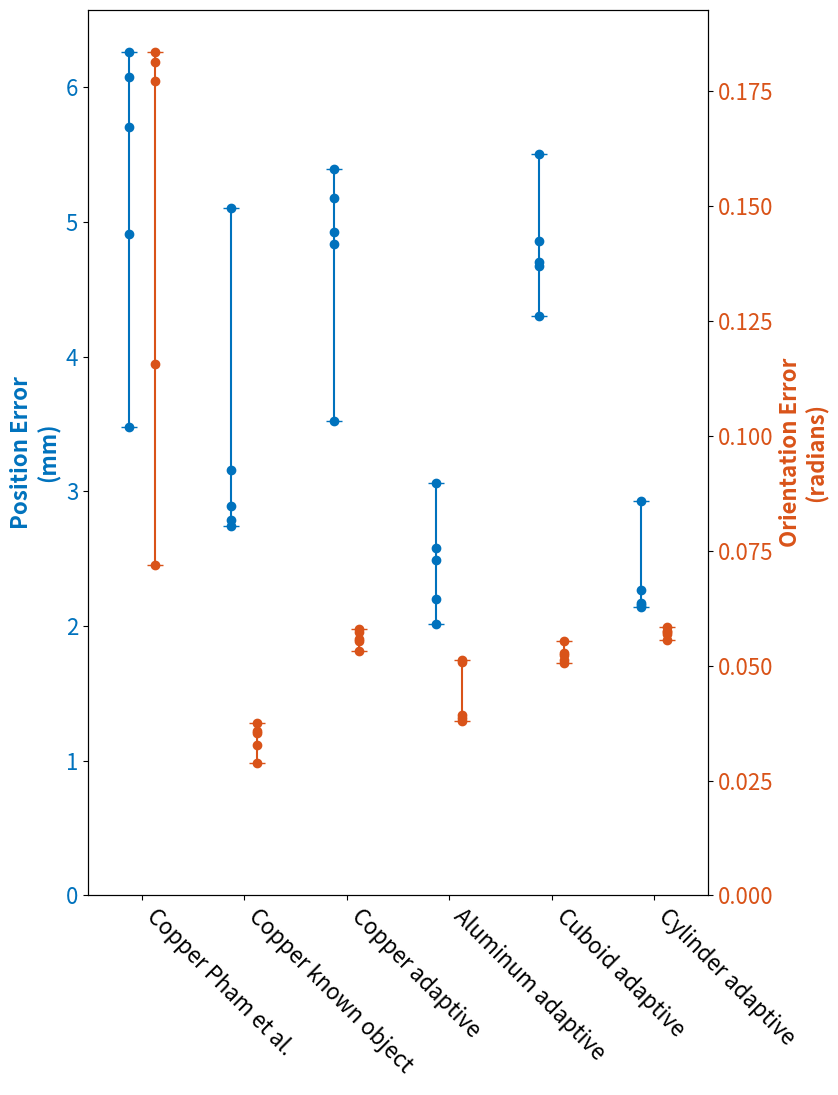

Here is the Python script that generated this plot:
#!/usr/bin/env python3
# -*- coding: utf-8 -*-
"""
Created on Fri Apr 29 15:28:04 2022

@author: tabor
"""

import numpy as np
import matplotlib.pyplot as plt

font = 16


# set width of bar
barWidth = 0.25

Lanc1 = (0, 0.4470, 0.7410)
Lanc2 = (0.8500, 0.3250, 0.0980)
Lanc3 = (0.9290, 0.6940, 0.1250)


# set height of bar
results = []

font = font
plt.rcParams["font.size"] = font

fig, ax = plt.subplots(figsize=(8, 11.5))
results.append(
    [
        "Copper Pham et al.",
        [
            0.003967207703624147,
            0.007848725739662936,
            0.00803608784545308,
            0.006345099156226806,
            0.007690221021616354,
        ],
        [
            0.10757582947143132,
            0.2862570901027133,
            0.2840168440103608,
            0.19726181723751138,
            0.2832766846933571,
        ],
        [
            0.0034751467707221655,
            0.006260436771122923,
            0.006077968669753608,
            0.004913009331532641,
            0.005707891694898736,
        ],
        [
            0.07181770766028861,
            0.1835359878206817,
            0.181299910258741,
            0.11568504853666359,
            0.1772734158815557,
        ],
    ]
)
results.append(
    [
        "Copper known object  ",
        [
            0.0035512191948139614,
            0.006159223503907585,
            0.0035248635754527207,
            0.0038972157221661002,
            0.0036408949580156043,
        ],
        [
            0.03962517188458251,
            0.03329459421841978,
            0.040062976510780175,
            0.03700136839844116,
            0.04234206483943841,
        ],
        [
            0.0027854168372049228,
            0.005105715781319058,
            0.002742837100390038,
            0.0031608459972156623,
            0.0028890358561162585,
        ],
        [
            0.03535341131708276,
            0.028765640050266626,
            0.03572221606431845,
            0.03285793069850398,
            0.03754837819258625,
        ],
    ]
)
results.append(
    [
        "Copper adaptive",
        [
            0.005933484459280364,
            0.006681260642436528,
            0.006123364613463715,
            0.006688834303550449,
            0.0044788924139577135,
        ],
        [
            0.06328257077618843,
            0.066491627071539,
            0.06408369562880566,
            0.06563981740380241,
            0.06084930386483449,
        ],
        [
            0.004927277959729619,
            0.005393280296850038,
            0.004838996214825499,
            0.005174535909445928,
            0.003525314807842194,
        ],
        [
            0.05545554538314878,
            0.05790786764653703,
            0.055909265106322555,
            0.057381956115310245,
            0.053132563065239904,
        ],
    ]
)
results.append(
    [
        "Aluminum adaptive",
        [
            0.0024277606241863083,
            0.002959056336684879,
            0.003254531586321356,
            0.0025786281373198893,
            0.0039054417409109515,
        ],
        [
            0.0576466009695498,
            0.05773274464563875,
            0.04280860027255257,
            0.043548298953317834,
            0.044503256157619304,
        ],
        [
            0.002015500646757449,
            0.0024876647224172177,
            0.0025771801591647253,
            0.0022033644897165297,
            0.0030615785381218398,
        ],
        [
            0.05089007244153167,
            0.051229820915070653,
            0.03793075355926579,
            0.03866607286531067,
            0.03935152950303083,
        ],
    ]
)
results.append(
    [
        "Cuboid adaptive",
        [
            0.0024547971443333364,
            0.0025485428413359774,
            0.003552343641128518,
            0.002599817085030785,
            0.0025953765846709487,
        ],
        [
            0.06477380734266155,
            0.06406218031406614,
            0.06438000205176235,
            0.06553112488977841,
            0.06267261961823266,
        ],
        [
            0.0043017594134831865,
            0.004859612587745015,
            0.004702204051311663,
            0.005506528900436582,
            0.004671392084065191,
        ],
        [
            0.05131654965446603,
            0.05276449580047187,
            0.05545079333025884,
            0.052381300199757494,
            0.05069850090400468,
        ],
    ]
)
results.append(
    [
        "Cylinder adaptive",
        [
            0.0024277606241863083,
            0.002959056336684879,
            0.003254531586321356,
            0.0025786281373198893,
            0.0039054417409109515,
        ],
        [
            0.0576466009695498,
            0.05773274464563875,
            0.04280860027255257,
            0.043548298953317834,
            0.044503256157619304,
        ],
        [
            0.002171330865277957,
            0.002140012877731451,
            0.00292602389509785,
            0.0021564433633292214,
            0.002270424924409616,
        ],
        [
            0.05745579649191742,
            0.05688655677657309,
            0.05739422956837823,
            0.05836866377942978,
            0.05562359300973898,
        ],
    ]
)


names = [result[0] for result in results]
position_errors = np.array([np.median(result[3]) for result in results]) * 1000
position_errors_max = (
    np.array([np.max(result[3]) for result in results]) * 1000 - position_errors
)
position_errors_min = (
    position_errors - np.array([np.min(result[3]) for result in results]) * 1000
)

av_position_errors = np.array([result[3] for result in results]) * 1000
av_orientation_errors = np.array([result[4] for result in results])

# position_errors_std = np.array([result[2] for result in results]) * 1000
orientation_errors = np.array(
    [np.median(result[4]) for result in results]
)  # *180/np.pi
orientation_errors_max = (
    np.array([np.max(result[4]) for result in results]) - orientation_errors
)
orientation_errors_min = orientation_errors - np.array(
    [np.min(result[4]) for result in results]
)

# orientation_errors_std = np.array([result[4] for result in results]) #*180/np.pi

position_color = Lanc1
orientation_color = Lanc2
a = 0.0
edge_color = (0, 0, 0, 0)
cap_opacity = 1.0

# Set position of bar on X axis
br1 = list(range(len(names)))
br2 = [x + barWidth for x in br1]

# Make the plot
ax.bar(
    br1,
    position_errors,
    color=(position_color[0], position_color[1], position_color[2], a),
    width=barWidth,
    capsize=6,
    yerr=(position_errors_min, position_errors_max),
    edgecolor=edge_color,
    ecolor=(position_color[0], position_color[1], position_color[2], cap_opacity),
)
ax.scatter(br1 * 5, av_position_errors.T.flatten(), color=position_color)
ax.tick_params(axis="y", labelcolor=position_color)

ax2 = ax.twinx()
ax2.tick_params(axis="y", labelcolor=orientation_color)

ax2.scatter(br2 * 5, av_orientation_errors.T.flatten(), color=orientation_color)

ax2.bar(
    br2,
    orientation_errors,
    color=(orientation_color[0], orientation_color[1], orientation_color[2], a),
    width=barWidth,
    capsize=6,
    yerr=(orientation_errors_min, orientation_errors_max),
    edgecolor=edge_color,
    ecolor=(
        orientation_color[0],
        orientation_color[1],
        orientation_color[2],
        cap_opacity,
    ),
)


# Adding Xticks
# ax.set_xlabel('Experiment', fontweight ='bold', fontsize = 15)
ax.set_ylabel(
    "Position Error\n(mm)", fontweight="bold", fontsize=font, color=position_color
)
ax2.set_ylabel(
    "Orientation Error\n(radians)",
    fontweight="bold",
    fontsize=font,
    color=orientation_color,
)

# plt.xticks([r + barWidth for r in range(len(names))],
#       names, rotation=45)
ax.set_xticks([r + barWidth / 2 for r in range(len(names))])
ax.set_xticklabels(names, rotation=-45, ha="left", fontsize=font)

plt.show()
plt.tight_layout()
